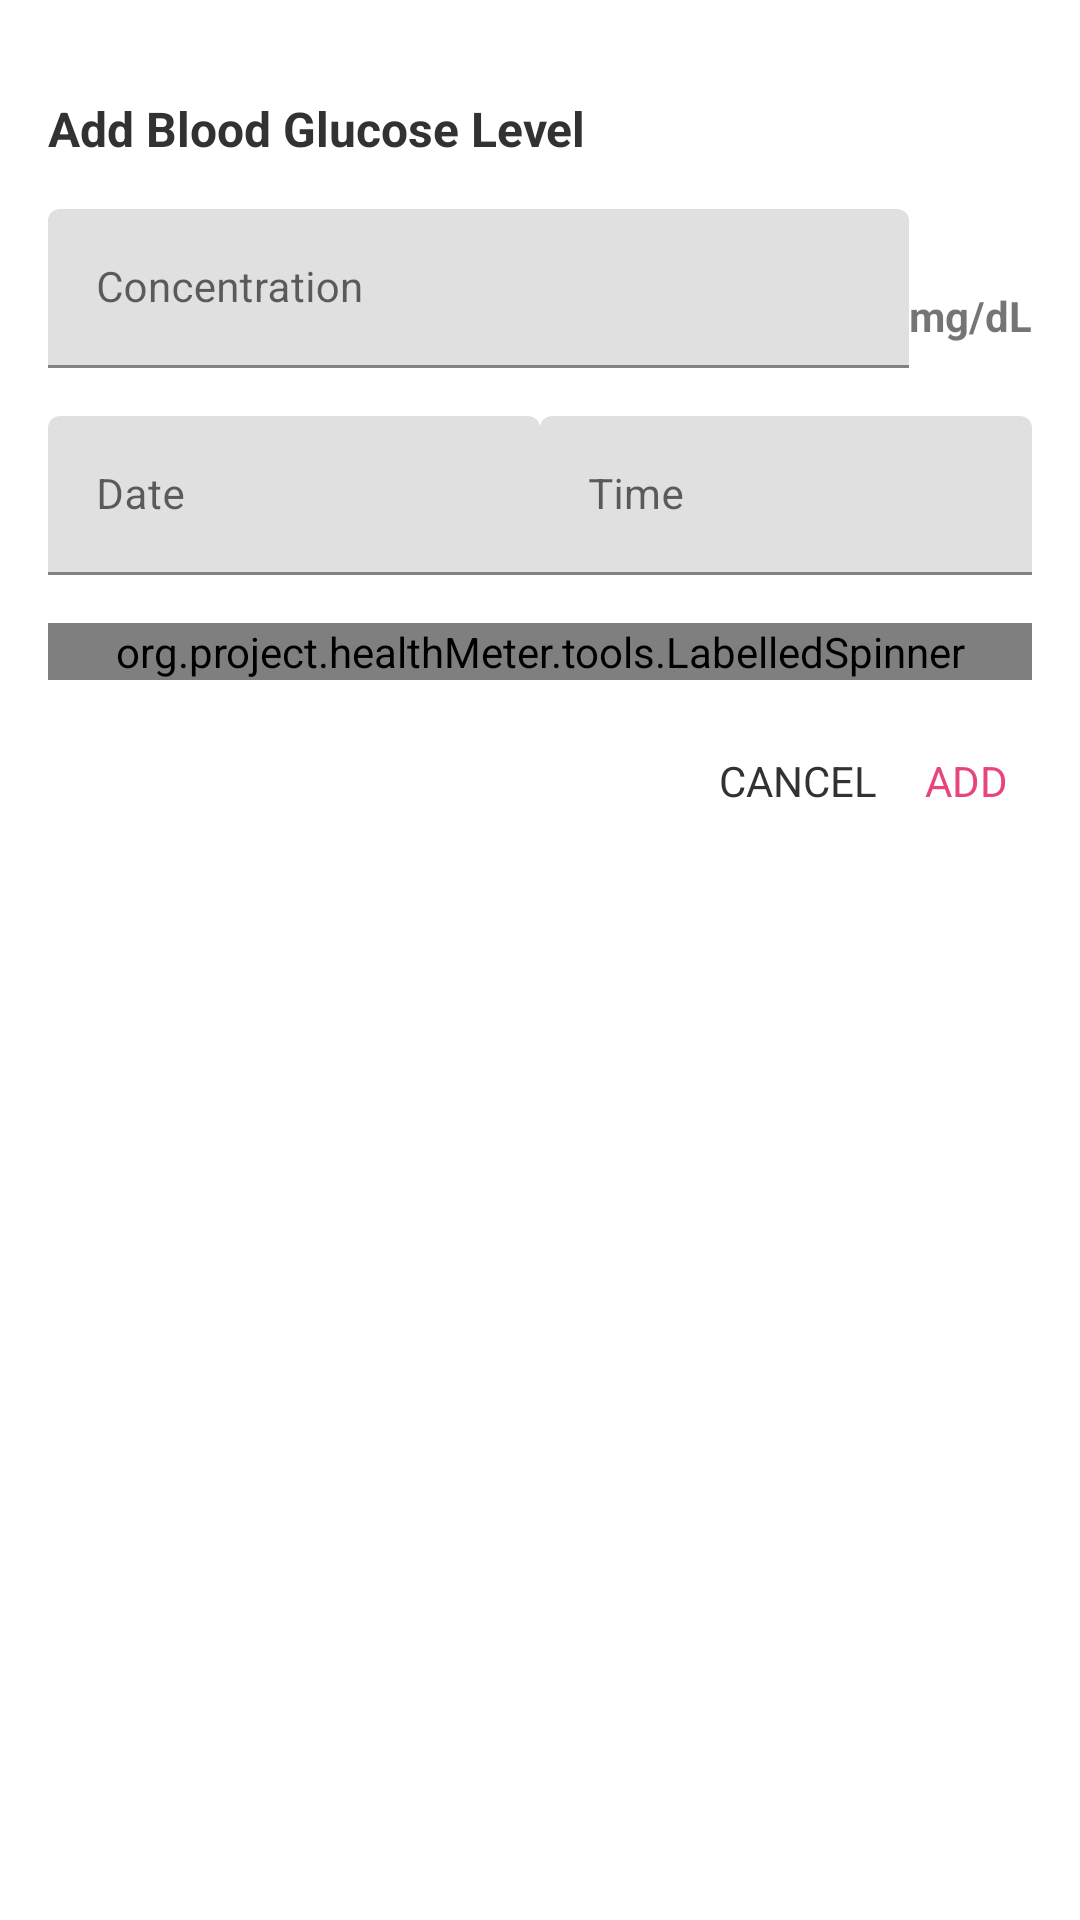

Layout XML and referenced resources for this Android screen:
<!-- AndroidManifest.xml: fallback theme Theme.MaterialComponents.DayNight.NoActionBar -->
<!-- res/layout/dialog_add.xml -->
<?xml version="1.0" encoding="utf-8"?>
<ScrollView xmlns:android="http://schemas.android.com/apk/res/android"
    xmlns:tools="http://schemas.android.com/tools"
    android:layout_width="match_parent"
    android:layout_height="wrap_content"
    android:minWidth="330dp"
    android:paddingTop="16dp"
    xmlns:custom="http://schemas.android.com/apk/res-auto">
    <LinearLayout xmlns:android="http://schemas.android.com/apk/res/android"
        xmlns:custom="http://schemas.android.com/apk/res-auto"
        android:orientation="vertical"
        android:layout_width="match_parent"
        android:layout_height="wrap_content"
        android:layout_margin="16dp">
        <TextView
            android:layout_width="wrap_content"
            android:layout_height="wrap_content"
            android:text="@string/dialog_add_title"
            android:textColor="@color/glucosio_text"
            android:textStyle="bold"
            android:textSize="@dimen/abc_text_size_subhead_material"/>
        <LinearLayout
            android:layout_width="fill_parent"
            android:layout_height="wrap_content"
            android:orientation="horizontal"
            android:layout_marginTop="16dp">
            <android.support.design.widget.TextInputLayout
                android:layout_width="0dp"
                android:layout_height="wrap_content"
                android:layout_weight="1">
                <EditText
                    android:id="@+id/dialog_add_concentration"
                    android:singleLine="true"
                    android:textColorHighlight="@color/glucosio_pink"
                    android:layout_width="fill_parent"
                    android:inputType="number"
                    android:layout_height="wrap_content"
                    android:textSize="@dimen/abc_text_size_body_2_material"
                    android:hint="@string/dialog_add_concentration"/>
            </android.support.design.widget.TextInputLayout>

            <TextView
                android:layout_width="wrap_content"
                android:layout_height="fill_parent"
                android:gravity="bottom"
                android:layout_marginBottom="8dp"
                android:textStyle="bold"
                android:textSize="@dimen/abc_text_size_body_2_material"
                android:text="@string/dialog_add_concentration_um"/>
        </LinearLayout>
        <LinearLayout
            android:layout_width="fill_parent"
            android:layout_height="wrap_content"
            android:orientation="horizontal"
            android:layout_marginTop="16dp"
            android:weightSum="2">
            <android.support.design.widget.TextInputLayout
                android:layout_width="0dp"
                android:layout_height="fill_parent"
                android:layout_weight="1">
                <EditText
                    android:id="@+id/dialog_add_date"
                    android:singleLine="true"
                    android:layout_width="fill_parent"
                    android:clickable="false"
                    android:cursorVisible="false"
                    android:focusable="false"
                    android:focusableInTouchMode="false"
                    android:layout_height="fill_parent"
                    android:textSize="@dimen/abc_text_size_body_2_material"
                    android:hint="@string/dialog_add_date"/>
            </android.support.design.widget.TextInputLayout>
            <android.support.design.widget.TextInputLayout
                android:layout_width="0dp"
                android:layout_height="fill_parent"
                android:layout_weight="1">
                <EditText
                    android:id="@+id/dialog_add_time"
                    android:singleLine="true"
                    android:clickable="false"
                    android:cursorVisible="false"
                    android:focusable="false"
                    android:focusableInTouchMode="false"
                    android:layout_width="fill_parent"
                    android:layout_height="fill_parent"
                    android:textSize="@dimen/abc_text_size_body_2_material"
                    android:hint="@string/dialog_add_time"/>
            </android.support.design.widget.TextInputLayout>
        </LinearLayout>

        <org.project.healthMeter.tools.LabelledSpinner
            android:id="@+id/dialog_add_reading_type"
            android:layout_marginTop="16dp"
            custom:labelText="@string/dialog_add_measured"
            custom:widgetColor="@color/glucosio_pink"
            android:layout_width="match_parent"
            android:layout_height="wrap_content"/>
        <LinearLayout
            android:layout_width="wrap_content"
            android:layout_height="wrap_content"
            android:layout_marginTop="16dp"
            android:layout_gravity="right"
            android:gravity="right|bottom"
            android:orientation="horizontal">
            <TextView
                android:id="@+id/dialog_add_cancel"
                android:layout_width="wrap_content"
                android:layout_height="wrap_content"
                android:text="@string/dialog_add_cancel"
                android:padding="8dp"
                android:background="?android:attr/selectableItemBackground"
                android:textColor="@color/glucosio_text"
                android:layout_gravity="right"/>
            <TextView
                android:id="@+id/dialog_add_add"
                android:layout_width="wrap_content"
                android:layout_height="wrap_content"
                android:text="@string/dialog_add_add"
                android:padding="8dp"
                android:background="?android:attr/selectableItemBackground"
                android:textColor="@color/glucosio_pink"
                android:layout_gravity="right"/>
        </LinearLayout>
    </LinearLayout>
</ScrollView>
<!-- resources referenced by this layout -->
<resources>
  <color name="glucosio_pink">#E84579</color>
  <color name="glucosio_text">#323232</color>
  <string name="dialog_add_add">ADD</string>
  <string name="dialog_add_cancel">CANCEL</string>
  <string name="dialog_add_concentration">Concentration</string>
  <string name="dialog_add_concentration_um" translatable="false">mg/dL</string>
  <string name="dialog_add_date">Date</string>
  <string name="dialog_add_measured">Measured</string>
  <string name="dialog_add_time">Time</string>
  <string name="dialog_add_title">Add Blood Glucose Level</string>
</resources>
